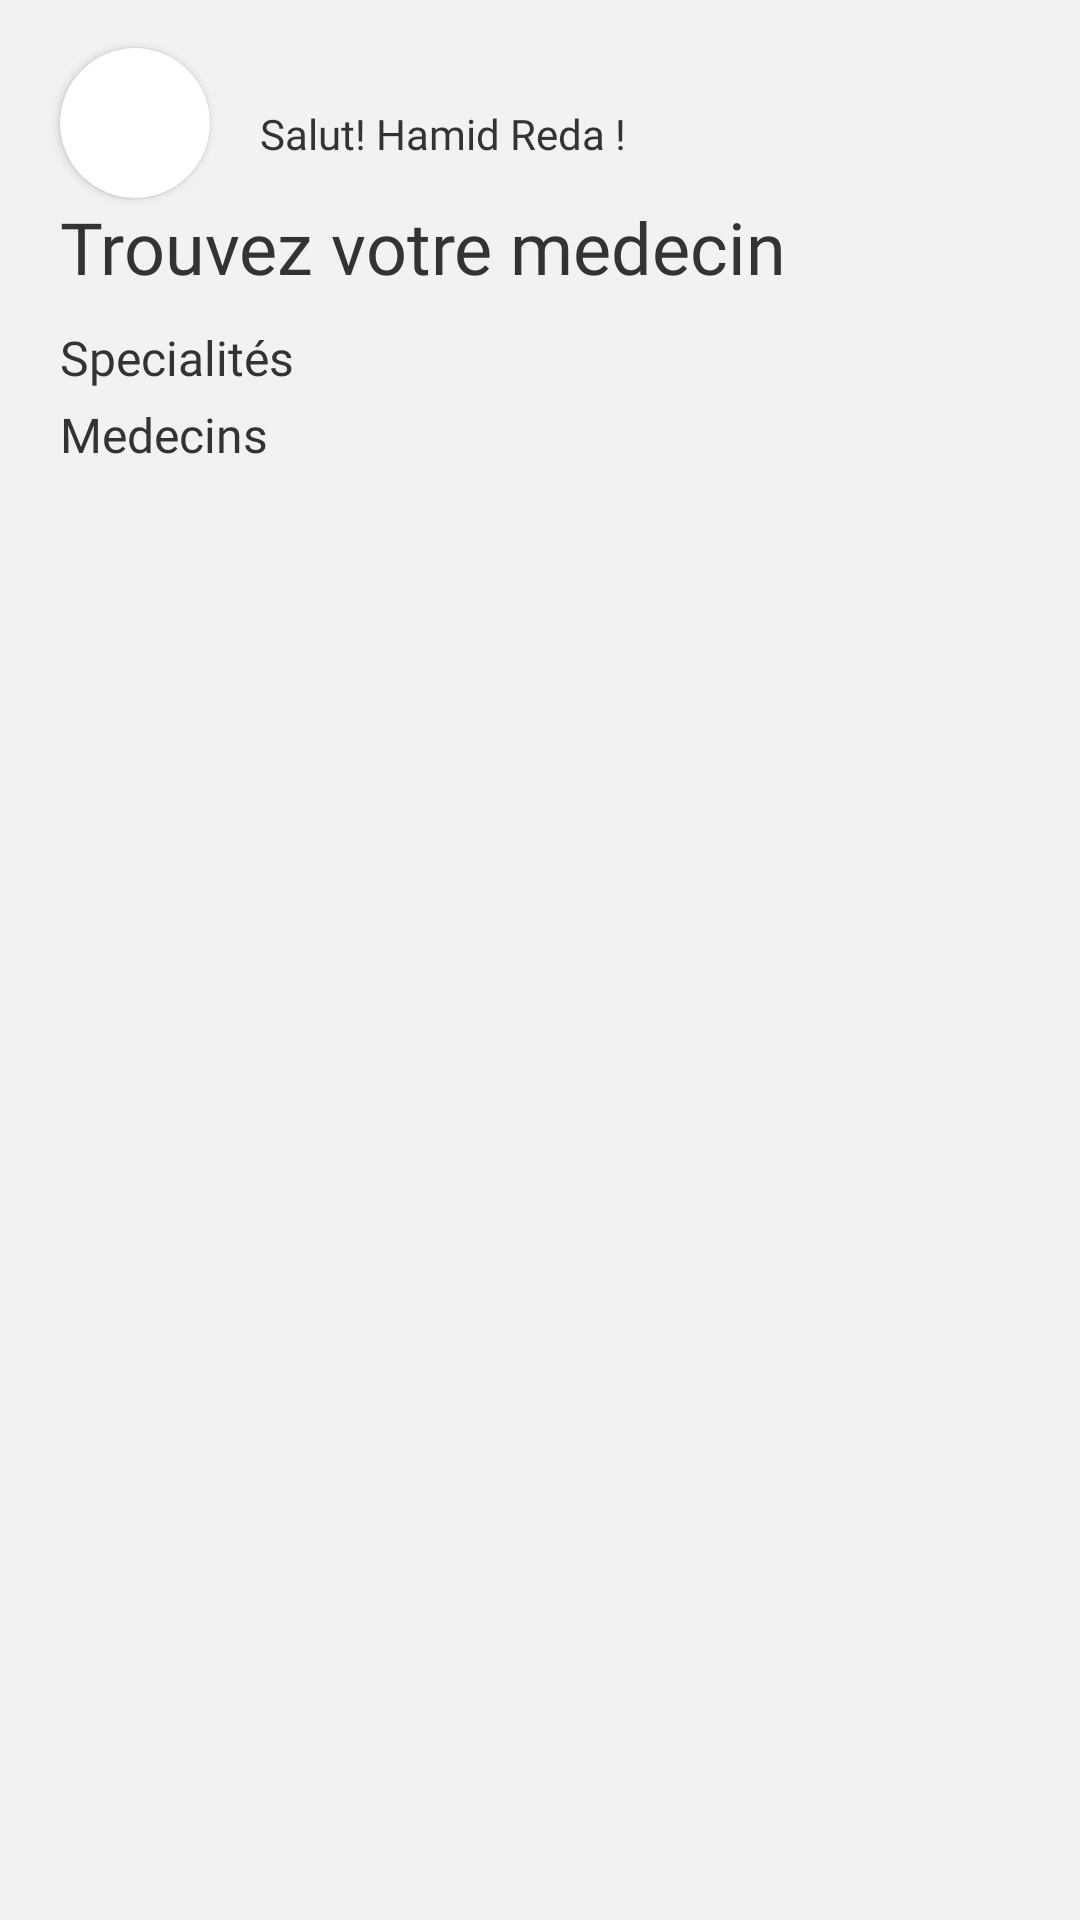

Android layout source for this screen:
<!-- AndroidManifest.xml: application theme Theme.Projet_tdm -->
<!-- res/layout/fragment_doctors.xml -->
<?xml version="1.0" encoding="utf-8"?>
<androidx.core.widget.NestedScrollView xmlns:android="http://schemas.android.com/apk/res/android"
    xmlns:app="http://schemas.android.com/apk/res-auto"
    xmlns:tools="http://schemas.android.com/tools"
    android:layout_width="match_parent"
    android:layout_height="match_parent"
    tools:context=".ui.doctors.DoctorsFragment"
    android:background="@color/dirtyWhite">


    <androidx.constraintlayout.widget.ConstraintLayout
        android:layout_width="match_parent"
        android:layout_height="match_parent">

        <androidx.recyclerview.widget.RecyclerView
            android:id="@+id/specRecyclerView"
            android:layout_width="0dp"
            android:layout_height="wrap_content"
            app:layout_constraintEnd_toEndOf="parent"
            app:layout_constraintHorizontal_bias="0.0"
            app:layout_constraintStart_toStartOf="parent"
            app:layout_constraintTop_toBottomOf="@+id/today" />

        <TextView
            android:id="@+id/etapes"
            android:layout_width="wrap_content"
            android:layout_height="wrap_content"
            android:layout_marginStart="20dp"
            android:layout_marginLeft="20dp"
            android:layout_marginTop="4dp"
            android:fontFamily="@font/montserrat"
            android:text="Medecins"
            android:textColor="@color/noir"
            android:textSize="16sp"
            app:layout_constraintStart_toStartOf="parent"
            app:layout_constraintTop_toBottomOf="@+id/specRecyclerView" />

        <TextView
            android:id="@+id/nom"
            android:layout_width="wrap_content"
            android:layout_height="wrap_content"
            android:layout_marginStart="10dp"
            android:layout_marginLeft="10dp"
            android:layout_marginTop="35dp"
            android:fontFamily="@font/montserrat"
            android:text="Salut! Hamid Reda !"
            android:textColor="@color/noir"
            app:layout_constraintEnd_toEndOf="parent"
            app:layout_constraintHorizontal_bias="0.042"
            app:layout_constraintStart_toEndOf="@+id/myCardView"
            app:layout_constraintTop_toTopOf="parent" />

        <TextView
            android:id="@+id/titre"
            android:layout_width="wrap_content"
            android:layout_height="wrap_content"
            android:fontFamily="@font/montserrat_bold"
            android:text="Trouvez votre medecin"
            android:textColor="@color/noir"
            android:textSize="24sp"
            app:layout_constraintStart_toStartOf="@+id/myCardView"
            app:layout_constraintTop_toBottomOf="@+id/myCardView" />

        <TextView
            android:id="@+id/today"
            android:layout_width="wrap_content"
            android:layout_height="wrap_content"
            android:layout_marginTop="10dp"
            android:fontFamily="@font/montserrat"
            android:text="Specialités"
            android:textColor="@color/noir"
            android:textSize="16sp"
            app:layout_constraintStart_toStartOf="@+id/titre"
            app:layout_constraintTop_toBottomOf="@+id/titre" />

        <androidx.cardview.widget.CardView
            android:id="@+id/myCardView"
            android:layout_width="50dp"
            android:layout_height="50dp"
            android:layout_centerHorizontal="true"
            android:layout_centerVertical="true"
            android:layout_marginStart="20dp"
            android:layout_marginLeft="20dp"
            android:layout_marginTop="16dp"
            android:background="@drawable/rounded_image_view"
            app:cardCornerRadius="50dp"
            app:layout_constraintStart_toStartOf="parent"
            app:layout_constraintTop_toTopOf="parent">

            <ImageView
                android:id="@+id/patientImage"
                android:layout_width="match_parent"
                android:layout_height="match_parent"
                android:scaleType="centerCrop"
                app:srcCompat="@mipmap/ic_launcher" />


        </androidx.cardview.widget.CardView>

        <androidx.recyclerview.widget.RecyclerView
            android:id="@+id/tasksRecyclerView"
            android:layout_width="0dp"
            android:layout_height="wrap_content"
            android:layout_marginBottom="10dp"
            app:layout_constraintBottom_toBottomOf="parent"
            app:layout_constraintEnd_toEndOf="parent"
            app:layout_constraintStart_toStartOf="parent"
            app:layout_constraintTop_toBottomOf="@+id/etapes" />


    </androidx.constraintlayout.widget.ConstraintLayout>

</androidx.core.widget.NestedScrollView>
<!-- resources referenced by this layout -->
<resources>
  <color name="dirtyWhite">#f2f2f2</color>
  <color name="noir">#333333</color>
  <style name="Theme.Projet_tdm" parent="Theme.MaterialComponents.DayNight.DarkActionBar">
          
          <item name="colorPrimary">@color/colorPrimary</item>
          <item name="colorPrimaryVariant">@color/dirtyWhite</item>
          <item name="colorOnPrimary">@color/white</item>
          
          <item name="colorSecondaryVariant">@color/teal_700</item>
          <item name="colorOnSecondary">@color/black</item>
          
          <item name="android:statusBarColor" tools:targetApi="l">?attr/colorPrimaryVariant</item>
          
      </style>
  <color name="colorPrimary">#34d3c5</color>
  <color name="white">#FFFFFF</color>
  <color name="teal_700">#FF018786</color>
  <color name="black">#FF000000</color>
</resources>
